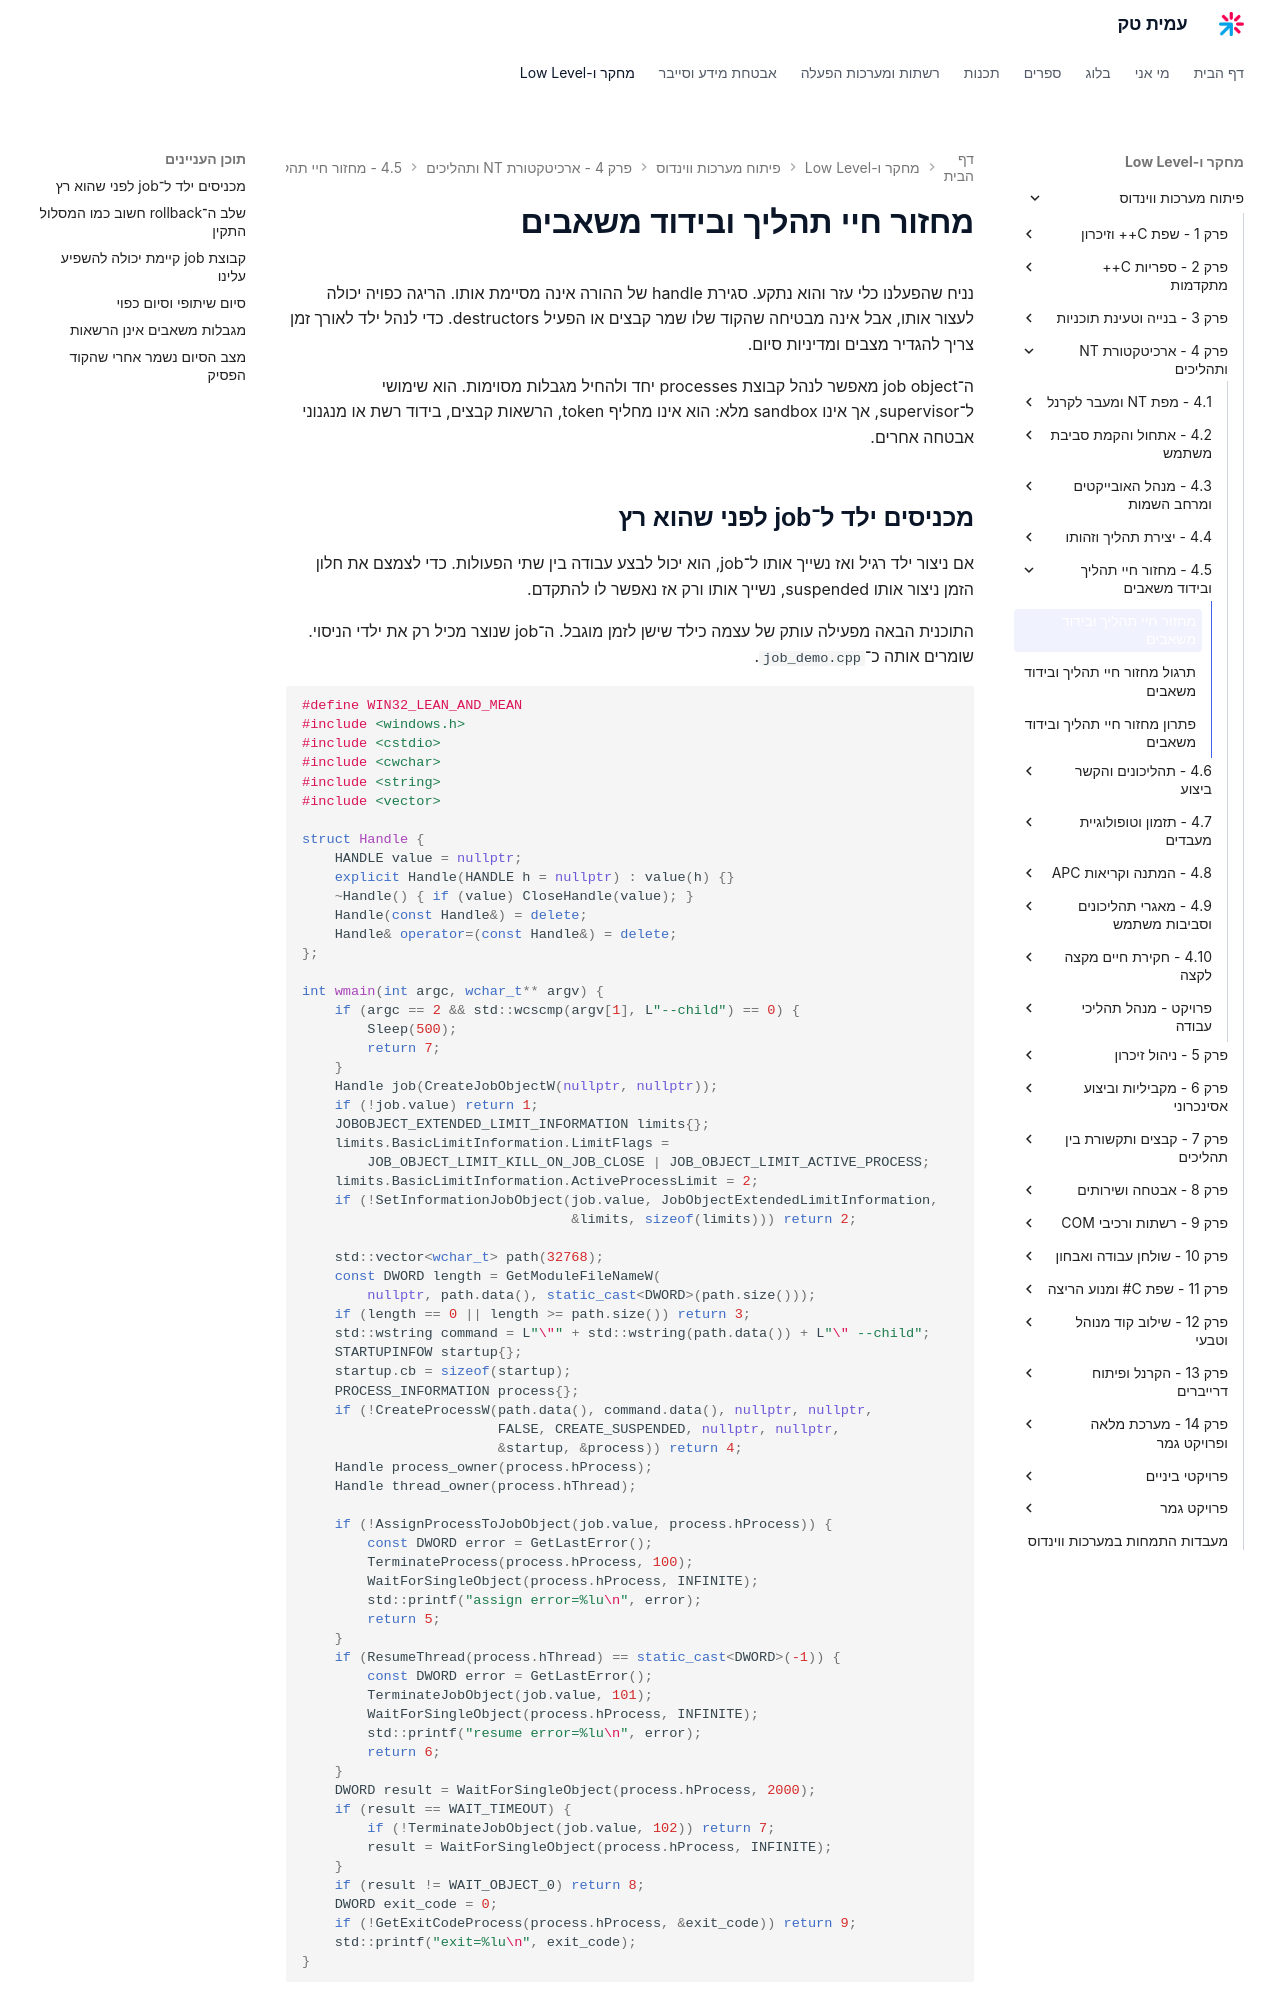

repository: AmitPinchasi/amittech · page: פיתוח-מערכות-ווינדוס/4 - ארכיטקטורת NT ותהליכים/4.5 - מחזור חיי תהליך ובידוד משאבים/4.5 - מחזור חיי תהליך ובידוד משאבים - הרצאה/index.html · generator: mkdocs

# מחזור חיי תהליך ובידוד משאבים

נניח שהפעלנו כלי עזר והוא נתקע. סגירת handle של ההורה אינה מסיימת אותו. הריגה כפויה יכולה לעצור אותו, אבל אינה מבטיחה שהקוד שלו שמר קבצים או הפעיל destructors. כדי לנהל ילד לאורך זמן צריך להגדיר מצבים ומדיניות סיום.

ה־job object מאפשר לנהל קבוצת processes יחד ולהחיל מגבלות מסוימות. הוא שימושי ל־supervisor, אך אינו sandbox מלא: הוא אינו מחליף token, הרשאות קבצים, בידוד רשת או מנגנוני אבטחה אחרים.
